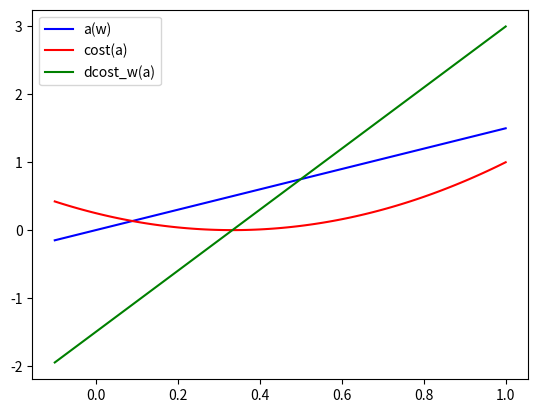

This chart was generated by the following Python code:
import numpy as np
import matplotlib.pyplot as plt


def a(w: float) -> float:
    return 1.5 * w


def cost(a: float) -> float:
    return (a - 0.5) ** 2

def dcost_w(a: float) -> float:
    return 1.5 * 2 * (a - 0.5)

if __name__ == '__main__':
    x = np.linspace(-0.1, 1.0, 100)
    a = a(x)
    c = cost(a)
    dc_w = dcost_w(a)
    plt.plot(x, a, 'b', label='a(w)')
    plt.plot(x, c, 'r', label='cost(a)')
    plt.plot(x, dc_w, 'g', label='dcost_w(a)')
    plt.legend()
    plt.show()



